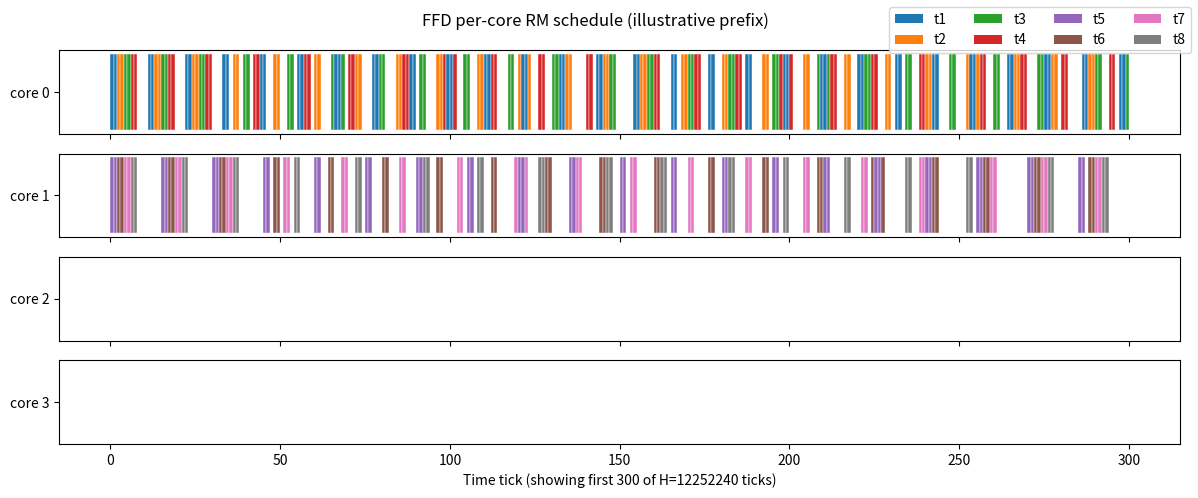

Generate this figure with matplotlib:
"""Mini Project 2.3: Partitioned multiprocessor scheduling heuristics.
CE80763 Real-Time Systems — Unit 2. Conservative per-core RM utilization-bound admission.
"""
from dataclasses import dataclass
from math import gcd
from functools import reduce
import matplotlib.pyplot as plt

@dataclass(frozen=True)
class Task:
    name: str; C: int; T: int
    def __post_init__(self):
        if not isinstance(self.C,int) or not isinstance(self.T,int): raise TypeError("C and T must be integers")
        if self.C<=0 or self.T<=0: raise ValueError("C and T must be positive")
    @property
    def u(self): return self.C/self.T

def rm_bound(n): return n*(2**(1/n)-1) if n else 1.0
def hyperperiod(tasks): return reduce(lambda a,b:a*b//gcd(a,b),(t.T for t in tasks),1)
def core_admits(core_tasks,new_task):
    proposed=core_tasks+[new_task]
    return sum(t.u for t in proposed)<=rm_bound(len(proposed))
def first_fit(tasks,m):
    cores=[[] for _ in range(m)]
    for t in tasks:
        for core in cores:
            if core_admits(core,t): core.append(t); break
        else: return None
    return cores
def first_fit_decreasing(tasks,m): return first_fit(sorted(tasks,key=lambda t:-t.u),m)
def best_fit_decreasing(tasks,m):
    cores=[[] for _ in range(m)]
    for t in sorted(tasks,key=lambda t:-t.u):
        fits=[(rm_bound(len(c)+1)-sum(x.u for x in c)-t.u,c) for c in cores if core_admits(c,t)]
        if not fits: return None
        min(fits,key=lambda item:item[0])[1].append(t)
    return cores
def worst_fit(tasks,m):
    cores=[[] for _ in range(m)]
    for t in tasks:
        fits=[(rm_bound(len(c)+1)-sum(x.u for x in c)-t.u,c) for c in cores if core_admits(c,t)]
        if not fits: return None
        max(fits,key=lambda item:item[0])[1].append(t)
    return cores

def simulate_rm(tasks,horizon):
    """Per-core RM timeline; suitable for visualization, not a substitute for analysis."""
    if not tasks: return []
    if not isinstance(horizon,int) or horizon<0: raise ValueError("horizon must be a nonnegative integer")
    priority={t.name:i for i,t in enumerate(sorted(tasks,key=lambda t:t.T))}
    remaining={t.name:0 for t in tasks}; next_release={t.name:0 for t in tasks}; timeline=[]
    for tick in range(horizon):
        for t in tasks:
            if tick==next_release[t.name]: remaining[t.name]+=t.C; next_release[t.name]+=t.T
        ready=[t for t in tasks if remaining[t.name]>0]
        if not ready: timeline.append(None); continue
        chosen=min(ready,key=lambda t:priority[t.name]); timeline.append(chosen.name); remaining[chosen.name]-=1
    return timeline

def report(label,tasks,m,cores):
    U=sum(t.u for t in tasks); print(f"\n{label}: m={m}, total U={U:.3f}, aggregate capacity={m:.1f}")
    if cores is None: print(f"  FAILED to find a partition under the per-core RM sufficient-bound heuristic."); return
    for i,c in enumerate(cores):
        util=sum(t.u for t in c)
        print(f"  core {i}: {', '.join(f'{t.name}(u={t.u:.3f})' for t in c) or '(idle)'}; U_core={util:.3f}; RM bound={rm_bound(len(c)):.3f}")
    print(f"  cores used={sum(bool(c) for c in cores)}; average utilization per core={100*U/m:.1f}%")

def run_all(tasks,m,label):
    for name,fn in [("FF",first_fit),("FFD",first_fit_decreasing),("BFD",best_fit_decreasing),("WF",worst_fit)]: report(f"{label} [{name}]",tasks,m,fn(tasks,m))

if __name__=="__main__":
    m=4
    balanced=[Task(f"b{i}",1,20) for i in range(1,11)]
    run_all(balanced,m,"Balanced (10 small tasks, U=0.50)")
    skewed=[Task("s1",5,12),Task("s2",5,13),Task("s3",1,20),Task("s4",1,25),Task("s5",1,30)]
    run_all(skewed,m,"Skewed task set")
    adversarial=[Task(f"a{i}",6,11) for i in range(1,5)]
    run_all(adversarial,m,"Four tasks of utilization about 0.545")
    tight=[Task(f"t{i}",2,10+i) for i in range(1,9)]
    run_all(tight,m,"Tight set")
    # Full H for T=11..18 is 12,252,240 ticks. Never plot every tick by default.
    cores=first_fit_decreasing(tight,m)
    if cores is not None:
        horizon=min(hyperperiod(tight),300)
        fig,axes=plt.subplots(m,1,figsize=(12,5),sharex=True); cmap=plt.get_cmap("tab10")
        names=[t.name for t in tight]; colors={n:cmap(i%10) for i,n in enumerate(names)}
        from matplotlib.patches import Patch
        for i,c in enumerate(cores):
            tl=simulate_rm(c,horizon)
            for x,n in enumerate(tl):
                if n is not None: axes[i].broken_barh([(x,1)],(.2,.6),facecolors=colors[n],edgecolor="white",linewidth=.3)
            axes[i].set_yticks([.5]); axes[i].set_yticklabels([f"core {i}"])
        axes[-1].set_xlabel(f"Time tick (showing first {horizon} of H={hyperperiod(tight)} ticks)")
        fig.suptitle("FFD per-core RM schedule (illustrative prefix)")
        fig.legend(handles=[Patch(facecolor=colors[n],label=n) for n in names],loc="upper right",ncol=4)
        fig.tight_layout(); fig.savefig("mp2_3_gantt.png",dpi=160); plt.close(fig)
